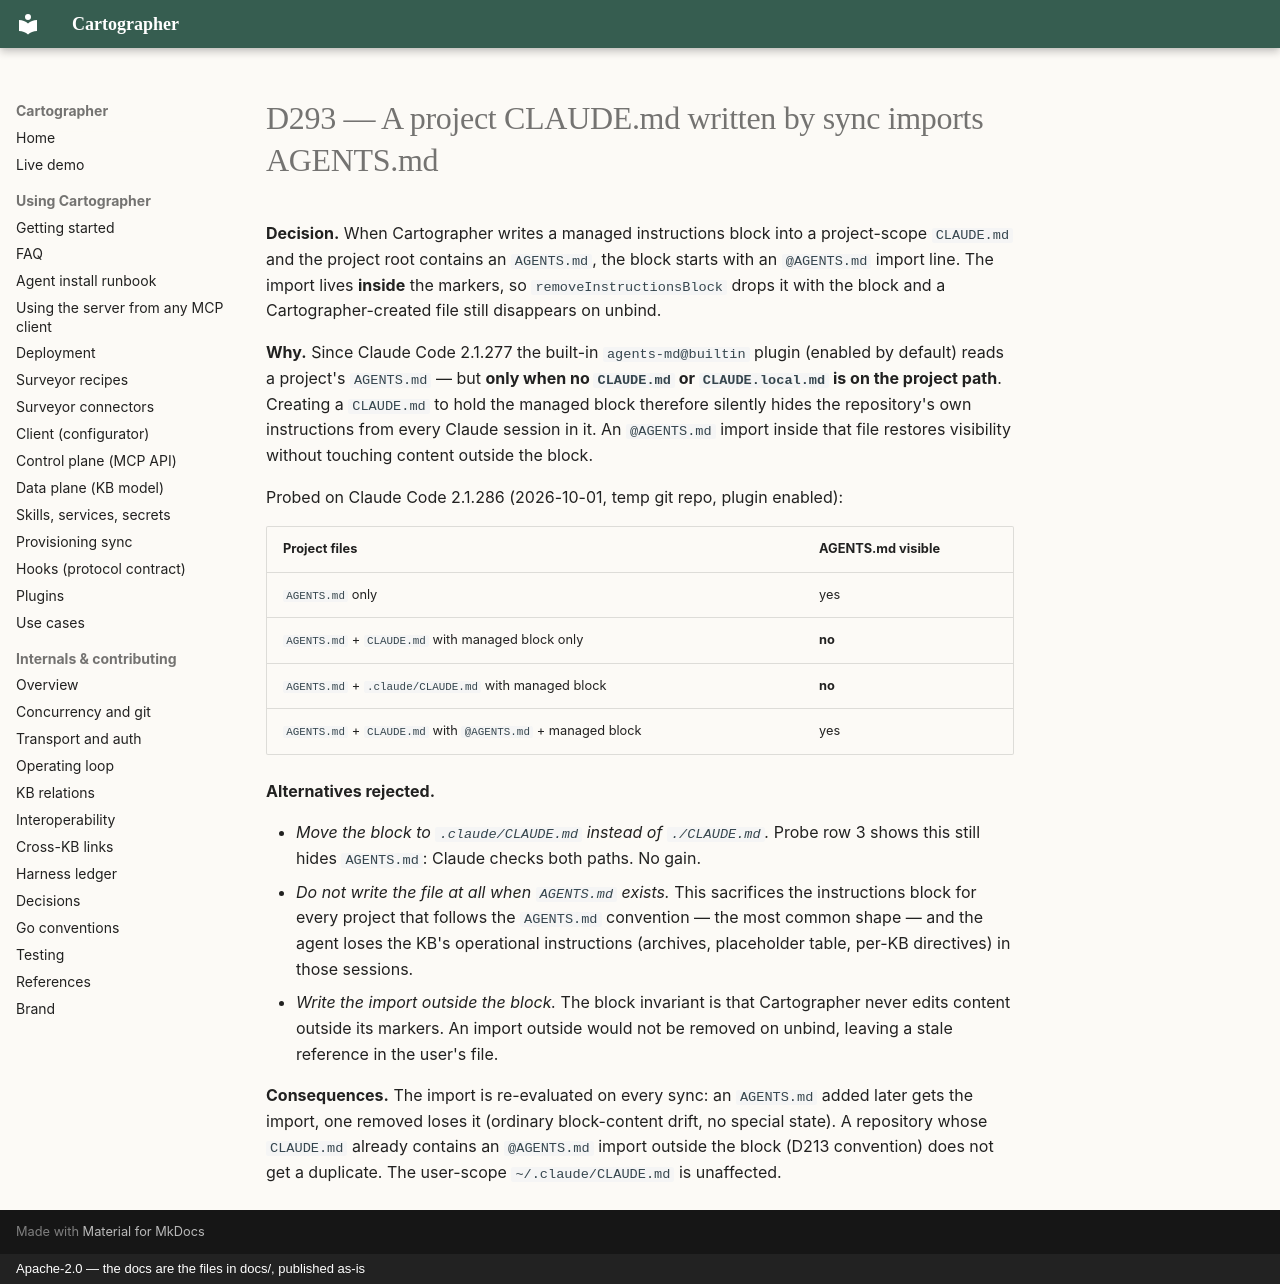

repository: BeppeTemp/cartographer · page: decisions/D293-claude-md-imports-agents-md/index.html · generator: mkdocs · copyright: Apache-2.0 — the docs are the files in docs/, published as-is

---
topic: sync-provisioning
---

# D293 — A project CLAUDE.md written by sync imports AGENTS.md

**Decision.** When Cartographer writes a managed instructions block into a
project-scope `CLAUDE.md` and the project root contains an `AGENTS.md`, the
block starts with an `@AGENTS.md` import line. The import lives **inside** the
markers, so `removeInstructionsBlock` drops it with the block and a
Cartographer-created file still disappears on unbind.

**Why.** Since Claude Code 2.1.277 the built-in `agents-md@builtin` plugin
(enabled by default) reads a project's `AGENTS.md` — but **only when no
`CLAUDE.md` or `CLAUDE.local.md` is on the project path**. Creating a
`CLAUDE.md` to hold the managed block therefore silently hides the repository's
own instructions from every Claude session in it. An `@AGENTS.md` import inside
that file restores visibility without touching content outside the block.

Probed on Claude Code 2.1.286 (2026-10-01, temp git repo, plugin enabled):

| Project files | AGENTS.md visible |
|---|---|
| `AGENTS.md` only | yes |
| `AGENTS.md` + `CLAUDE.md` with managed block only | **no** |
| `AGENTS.md` + `.claude/CLAUDE.md` with managed block | **no** |
| `AGENTS.md` + `CLAUDE.md` with `@AGENTS.md` + managed block | yes |

**Alternatives rejected.**

- *Move the block to `.claude/CLAUDE.md` instead of `./CLAUDE.md`.* Probe row 3
  shows this still hides `AGENTS.md`: Claude checks both paths. No gain.
- *Do not write the file at all when `AGENTS.md` exists.* This sacrifices the
  instructions block for every project that follows the `AGENTS.md` convention —
  the most common shape — and the agent loses the KB's operational instructions
  (archives, placeholder table, per-KB directives) in those sessions.
- *Write the import outside the block.* The block invariant is that Cartographer
  never edits content outside its markers. An import outside would not be removed
  on unbind, leaving a stale reference in the user's file.

**Consequences.** The import is re-evaluated on every sync: an `AGENTS.md`
added later gets the import, one removed loses it (ordinary block-content
drift, no special state). A repository whose `CLAUDE.md` already contains an
`@AGENTS.md` import outside the block (D213 convention) does not get a
duplicate. The user-scope `~/.claude/CLAUDE.md` is unaffected.
